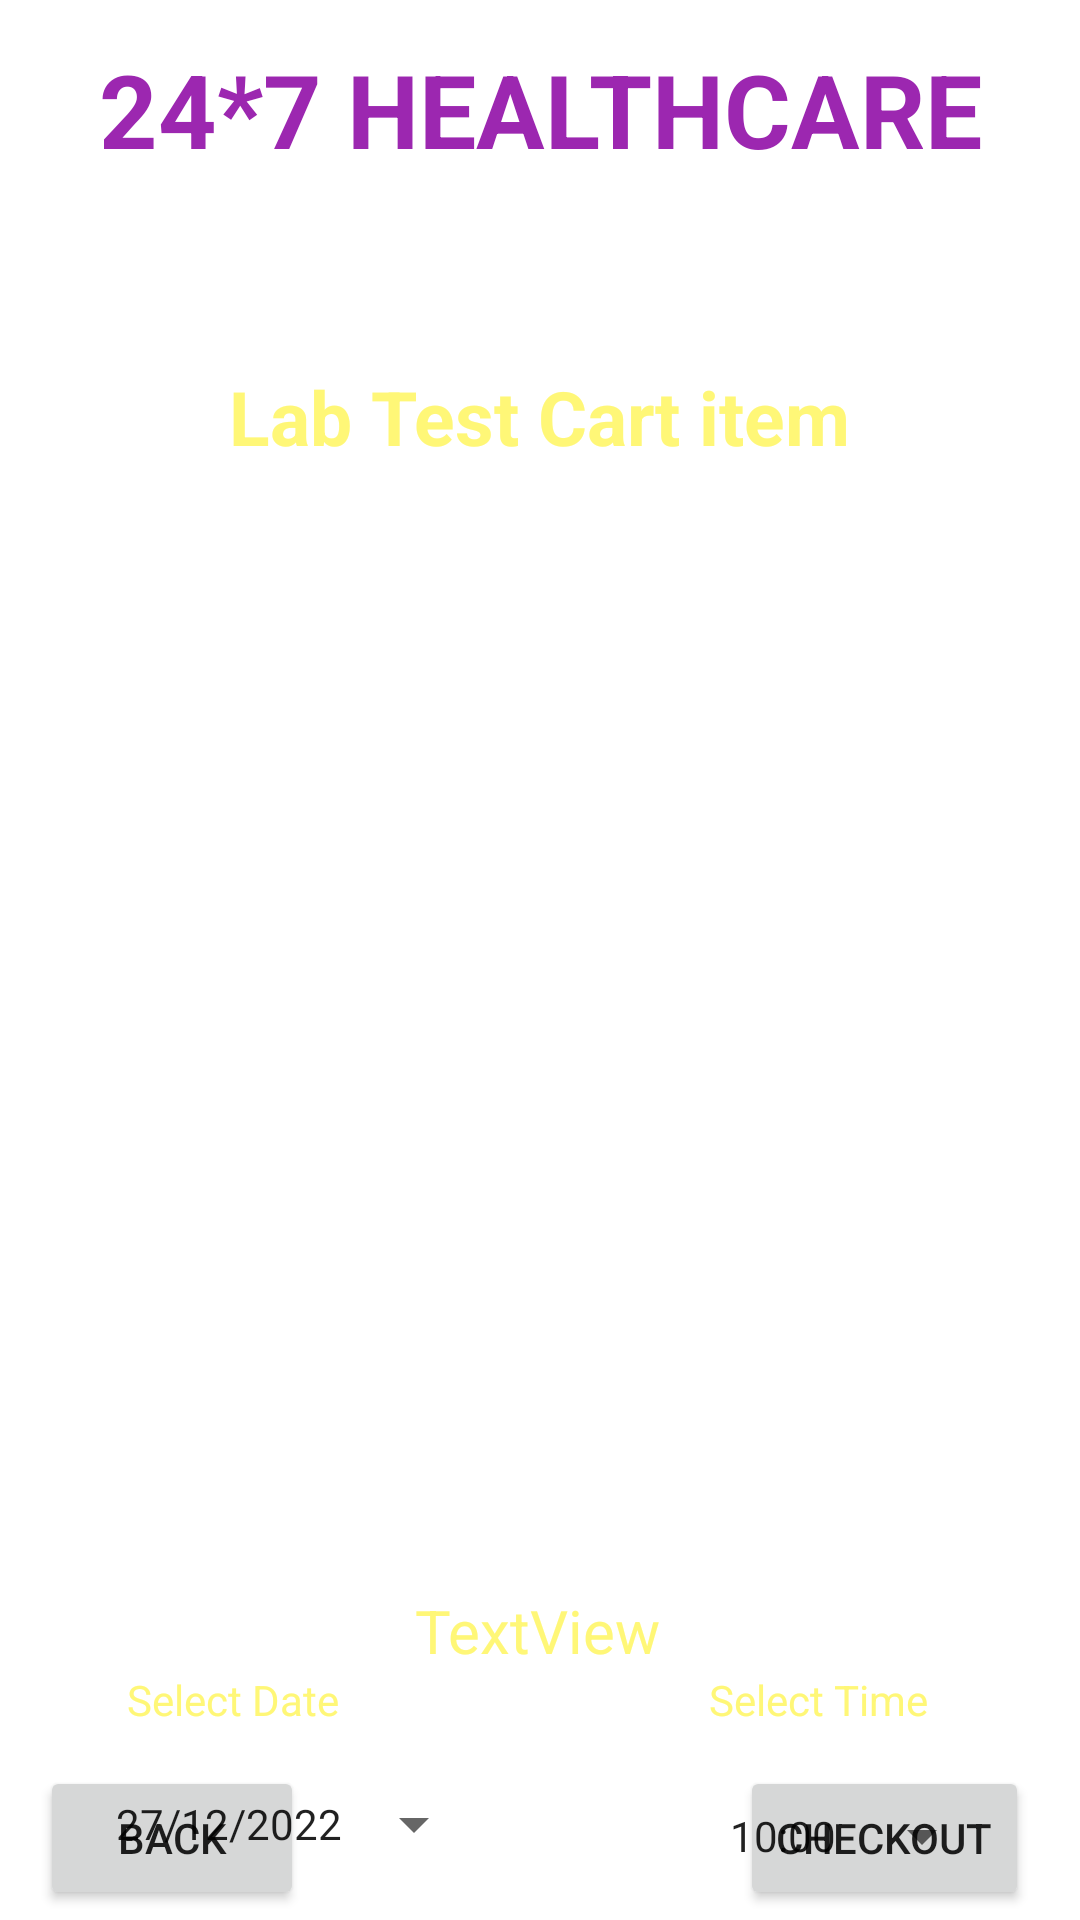

The Android layout XML behind this screen, and the referenced resources:
<!-- AndroidManifest.xml: application theme Theme.Healthcare_System -->
<!-- res/layout/activity_cart_lab.xml -->
<?xml version="1.0" encoding="utf-8"?>
<androidx.constraintlayout.widget.ConstraintLayout xmlns:android="http://schemas.android.com/apk/res/android"
    xmlns:app="http://schemas.android.com/apk/res-auto"
    xmlns:tools="http://schemas.android.com/tools"
    android:layout_width="match_parent"
    android:layout_height="match_parent"
    android:background="@drawable/background"
    tools:context=".CartLabActivity">

    <Button
        android:id="@+id/buttonCartBack"
        android:layout_width="wrap_content"
        android:layout_height="wrap_content"
        android:text="BACK"
        app:layout_constraintBottom_toBottomOf="parent"
        app:layout_constraintEnd_toEndOf="parent"
        app:layout_constraintHorizontal_bias="0.049"
        app:layout_constraintStart_toStartOf="parent"
        app:layout_constraintTop_toBottomOf="@+id/listViewBM"
        app:layout_constraintVertical_bias="0.962" />

    <TextView
        android:id="@+id/textViewBMDTitle"
        android:layout_width="wrap_content"
        android:layout_height="wrap_content"
        android:layout_centerHorizontal="true"
        android:text="Lab Test Cart item"
        android:textColor="@color/yellowLight"

        android:textSize="25sp"
        android:textStyle="bold"
        app:layout_constraintBottom_toBottomOf="parent"
        app:layout_constraintEnd_toEndOf="parent"
        app:layout_constraintStart_toStartOf="parent"
        app:layout_constraintTop_toBottomOf="@id/textViewDDname"
        app:layout_constraintVertical_bias="0.115" />

    <TextView
        android:id="@+id/textViewDDname"
        android:layout_width="wrap_content"
        android:layout_height="wrap_content"
        android:layout_centerHorizontal="true"
        android:text="24*7 HEALTHCARE"
        android:textColor="@color/purple_200"

        android:textSize="34sp"
        android:textStyle="bold"
        app:layout_constraintBottom_toBottomOf="parent"
        app:layout_constraintEnd_toEndOf="parent"
        app:layout_constraintStart_toStartOf="parent"
        app:layout_constraintTop_toTopOf="parent"
        app:layout_constraintVertical_bias="0.023" />

    <TextView
        android:id="@+id/textViewODTitle"
        android:layout_width="wrap_content"
        android:layout_height="wrap_content"
        android:layout_centerHorizontal="true"
        android:text="Deliver Location : Pune"
        android:textColor="@color/white"

        android:textSize="16sp"
        android:textStyle="bold"
        app:layout_constraintBottom_toBottomOf="parent"
        app:layout_constraintEnd_toEndOf="parent"
        app:layout_constraintHorizontal_bias="0.51"
        app:layout_constraintStart_toStartOf="parent"
        app:layout_constraintTop_toBottomOf="@id/textViewDDname"
        app:layout_constraintVertical_bias="0.032" />

    <ListView
        android:id="@+id/listViewBM"
        android:layout_width="317dp"
        android:layout_height="340dp"
        android:layout_margin="10dp"
        android:layout_marginStart="16dp"
        android:layout_marginTop="16dp"
        android:layout_marginEnd="16dp"
        app:layout_constraintBottom_toBottomOf="parent"
        app:layout_constraintEnd_toEndOf="parent"
        app:layout_constraintStart_toStartOf="parent"
        app:layout_constraintTop_toBottomOf="@id/textViewODTitle"
        app:layout_constraintVertical_bias="0.317" />

    <Button
        android:id="@+id/buttonBMDBack"
        android:layout_width="wrap_content"
        android:layout_height="wrap_content"
        android:text="CheckOut"
        app:layout_constraintBottom_toBottomOf="parent"
        app:layout_constraintEnd_toEndOf="parent"
        app:layout_constraintHorizontal_bias="0.936"
        app:layout_constraintStart_toStartOf="parent"
        app:layout_constraintTop_toBottomOf="@+id/listViewBM"
        app:layout_constraintVertical_bias="0.961" />

    <TextView
        android:id="@+id/textViewBMDTotalCost"
        android:layout_width="wrap_content"
        android:layout_height="wrap_content"
        android:layout_marginTop="24dp"
        android:text="TextView"
        android:textColor="@color/yellowLight"
        android:textSize="20sp"
        app:layout_constraintEnd_toEndOf="parent"
        app:layout_constraintHorizontal_bias="0.498"
        app:layout_constraintStart_toStartOf="parent"
        app:layout_constraintTop_toBottomOf="@+id/listViewBM" />
    <TextView
        android:id="@+id/textView3"
        android:layout_width="wrap_content"
        android:layout_height="wrap_content"
        android:text="Select Date "
        android:textColor="@color/yellowLight"

        app:layout_constraintEnd_toEndOf="parent"
        app:layout_constraintHorizontal_bias="0.148"
        app:layout_constraintStart_toStartOf="parent"
        app:layout_constraintTop_toBottomOf="@+id/textViewBMDTotalCost"
        app:layout_constraintVertical_bias="0.161" />

    <TextView
        android:id="@+id/textView4"
        android:layout_width="wrap_content"
        android:layout_height="wrap_content"
        android:text="Select Time"
        android:textColor="@color/yellowLight"

        app:layout_constraintEnd_toEndOf="parent"
        app:layout_constraintHorizontal_bias="0.824"
        app:layout_constraintStart_toStartOf="parent"
        app:layout_constraintTop_toBottomOf="@+id/textViewBMDTotalCost"
        app:layout_constraintVertical_bias="0.161" />

    <Button
        android:id="@+id/buttonCartDatePicker"
        style="@style/Widget.AppCompat.Spinner"
        android:layout_width="wrap_content"
        android:layout_height="wrap_content"
        android:layout_marginTop="8dp"

        android:text="27/12/2022"
        app:layout_constraintEnd_toEndOf="parent"
        app:layout_constraintHorizontal_bias="0.164"
        app:layout_constraintStart_toStartOf="parent"
        app:layout_constraintTop_toBottomOf="@+id/textView3" />

    <Button
        android:id="@+id/buttonCartTimePicker"
        style="@style/Widget.AppCompat.Spinner"
        android:layout_width="wrap_content"
        android:layout_height="wrap_content"
        android:layout_marginTop="12dp"

        android:text="10:00"
        app:layout_constraintEnd_toEndOf="parent"
        app:layout_constraintHorizontal_bias="0.894"
        app:layout_constraintStart_toStartOf="parent"
        app:layout_constraintTop_toBottomOf="@+id/textView4" />


</androidx.constraintlayout.widget.ConstraintLayout>
<!-- resources referenced by this layout -->
<resources>
  <color name="purple_200">#9C27B0</color>
  <color name="white">#FFFFFFFF</color>
  <color name="yellowLight">#fff777</color>
  <style name="Theme.Healthcare_System" parent="Theme.MaterialComponents.DayNight.NoActionBar">
          
          <item name="colorPrimary">@color/purple_500</item>
          <item name="colorPrimaryVariant">@color/purple_700</item>
          <item name="colorOnPrimary">@color/white</item>
          
          <item name="colorSecondary">@color/teal_200</item>
          <item name="colorSecondaryVariant">@color/teal_700</item>
          <item name="colorOnSecondary">@color/black</item>
          
          <item name="android:statusBarColor" tools:targetApi="l">?attr/colorPrimaryVariant</item>
          
      </style>
  <color name="purple_500">#FF6200EE</color>
  <color name="purple_700">#FF3700B3</color>
  <color name="teal_200">#FF03DAC5</color>
  <color name="teal_700">#FF018786</color>
  <color name="black">#FF000000</color>
</resources>
